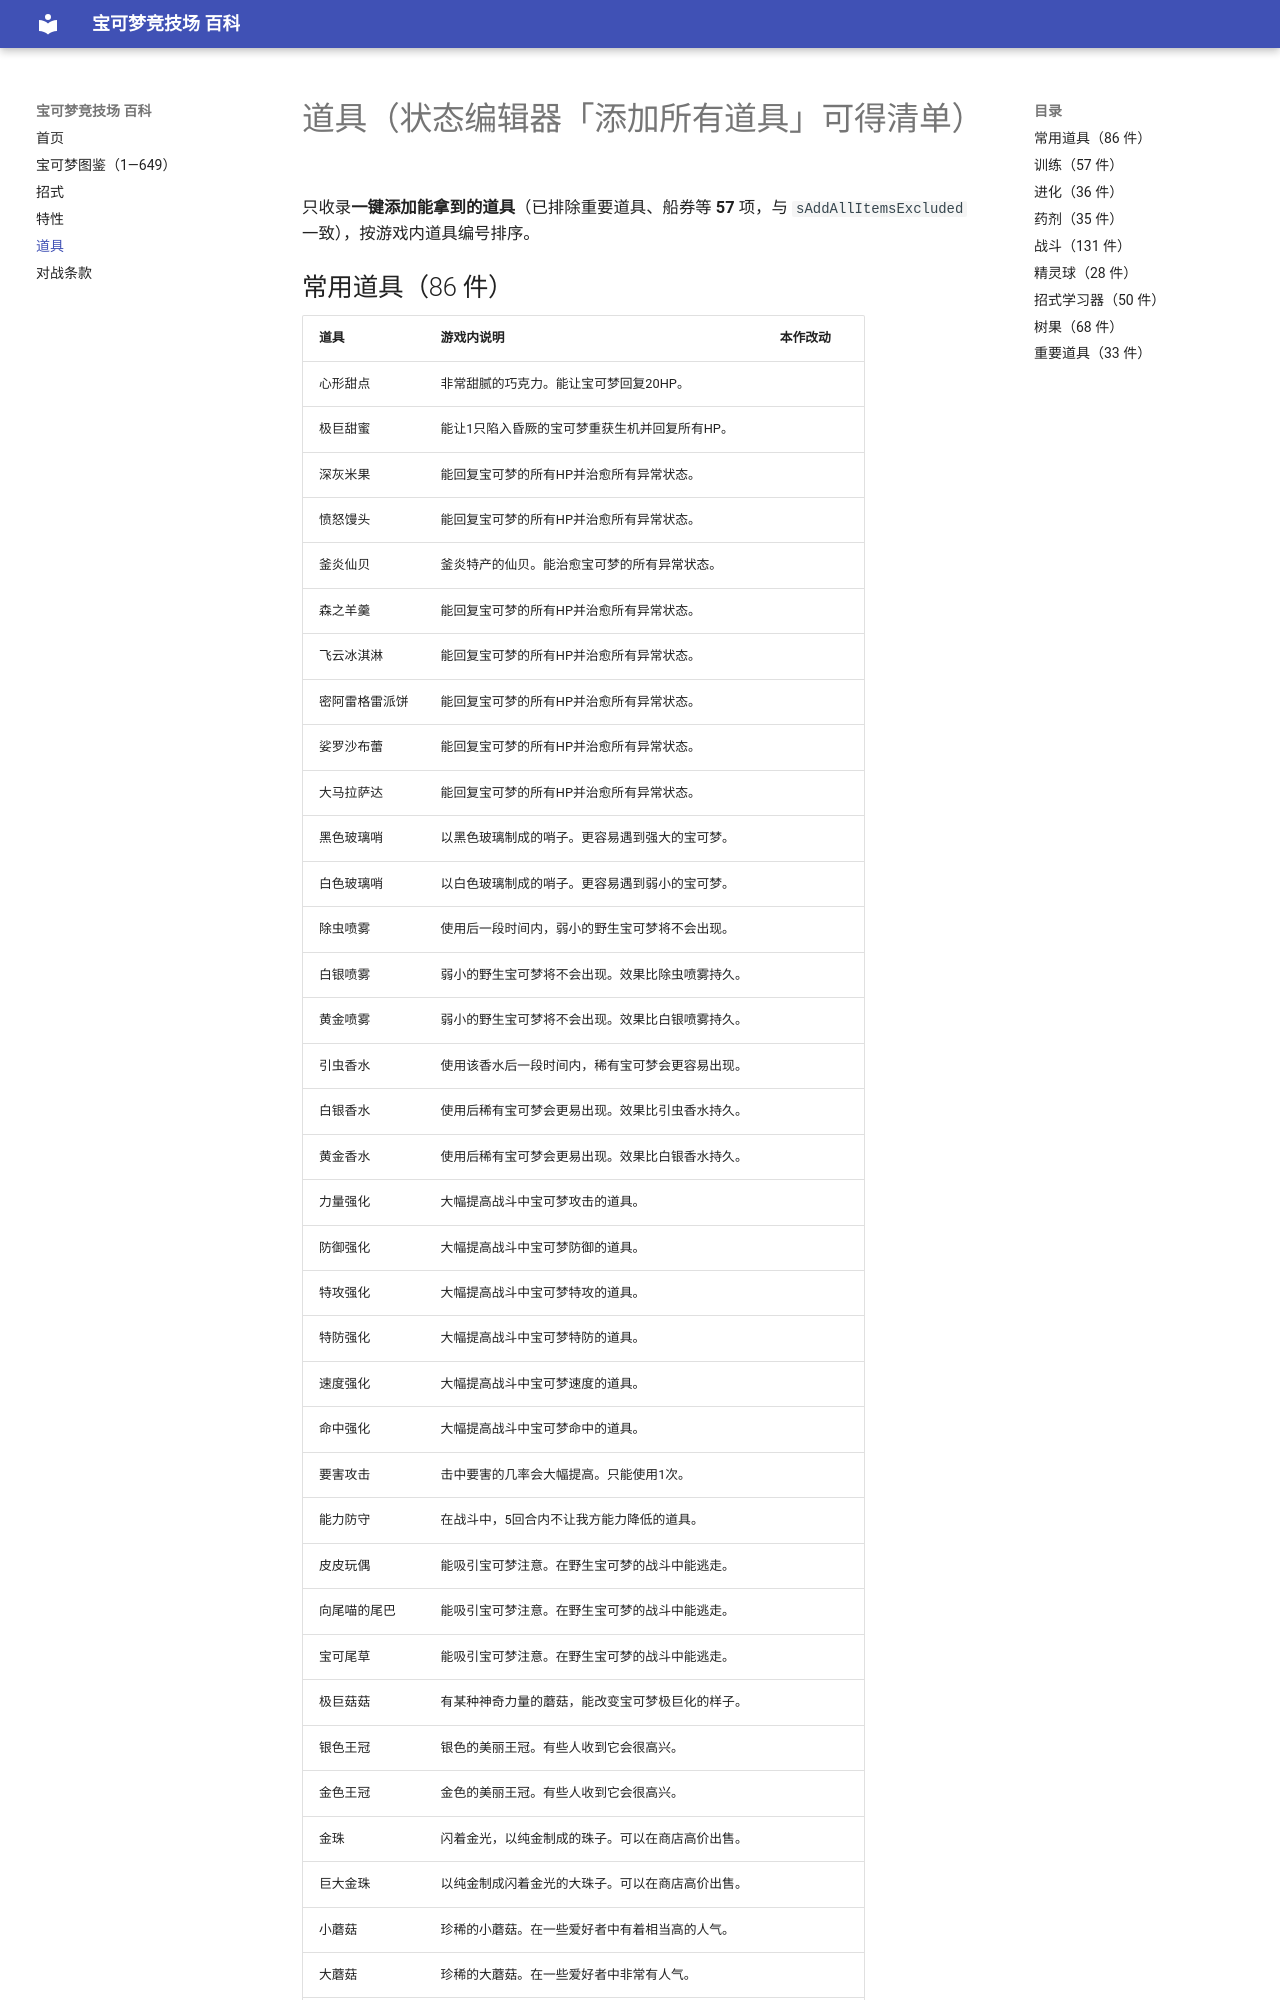

repository: nanmoboys/pkmn-arena-wiki · page: items/index.html · generator: mkdocs

# 道具（状态编辑器「添加所有道具」可得清单）

只收录**一键添加能拿到的道具**（已排除重要道具、船券等 **57** 项，与 `sAddAllItemsExcluded` 一致），按游戏内道具编号排序。

## 常用道具（86 件）

| 道具 | 游戏内说明 | 本作改动 |
|---|---|---|
| 心形甜点 | 非常甜腻的巧克力。能让宝可梦回复20HP。 |  |
| 极巨甜蜜 | 能让1只陷入昏厥的宝可梦重获生机并回复所有HP。 |  |
| 深灰米果 | 能回复宝可梦的所有HP并治愈所有异常状态。 |  |
| 愤怒馒头 | 能回复宝可梦的所有HP并治愈所有异常状态。 |  |
| 釜炎仙贝 | 釜炎特产的仙贝。能治愈宝可梦的所有异常状态。 |  |
| 森之羊羹 | 能回复宝可梦的所有HP并治愈所有异常状态。 |  |
| 飞云冰淇淋 | 能回复宝可梦的所有HP并治愈所有异常状态。 |  |
| 密阿雷格雷派饼 | 能回复宝可梦的所有HP并治愈所有异常状态。 |  |
| 娑罗沙布蕾 | 能回复宝可梦的所有HP并治愈所有异常状态。 |  |
| 大马拉萨达 | 能回复宝可梦的所有HP并治愈所有异常状态。 |  |
| 黑色玻璃哨 | 以黑色玻璃制成的哨子。更容易遇到强大的宝可梦。 |  |
| 白色玻璃哨 | 以白色玻璃制成的哨子。更容易遇到弱小的宝可梦。 |  |
| 除虫喷雾 | 使用后一段时间内，弱小的野生宝可梦将不会出现。 |  |
| 白银喷雾 | 弱小的野生宝可梦将不会出现。效果比除虫喷雾持久。 |  |
| 黄金喷雾 | 弱小的野生宝可梦将不会出现。效果比白银喷雾持久。 |  |
| 引虫香水 | 使用该香水后一段时间内，稀有宝可梦会更容易出现。 |  |
| 白银香水 | 使用后稀有宝可梦会更易出现。效果比引虫香水持久。 |  |
| 黄金香水 | 使用后稀有宝可梦会更易出现。效果比白银香水持久。 |  |
| 力量强化 | 大幅提高战斗中宝可梦攻击的道具。 |  |
| 防御强化 | 大幅提高战斗中宝可梦防御的道具。 |  |
| 特攻强化 | 大幅提高战斗中宝可梦特攻的道具。 |  |
| 特防强化 | 大幅提高战斗中宝可梦特防的道具。 |  |
| 速度强化 | 大幅提高战斗中宝可梦速度的道具。 |  |
| 命中强化 | 大幅提高战斗中宝可梦命中的道具。 |  |
| 要害攻击 | 击中要害的几率会大幅提高。只能使用1次。 |  |
| 能力防守 | 在战斗中，5回合内不让我方能力降低的道具。 |  |
| 皮皮玩偶 | 能吸引宝可梦注意。在野生宝可梦的战斗中能逃走。 |  |
| 向尾喵的尾巴 | 能吸引宝可梦注意。在野生宝可梦的战斗中能逃走。 |  |
| 宝可尾草 | 能吸引宝可梦注意。在野生宝可梦的战斗中能逃走。 |  |
| 极巨菇菇 | 有某种神奇力量的蘑菇，能改变宝可梦极巨化的样子。 |  |
| 银色王冠 | 银色的美丽王冠。有些人收到它会很高兴。 |  |
| 金色王冠 | 金色的美丽王冠。有些人收到它会很高兴。 |  |
| 金珠 | 闪着金光，以纯金制成的珠子。可以在商店高价出
